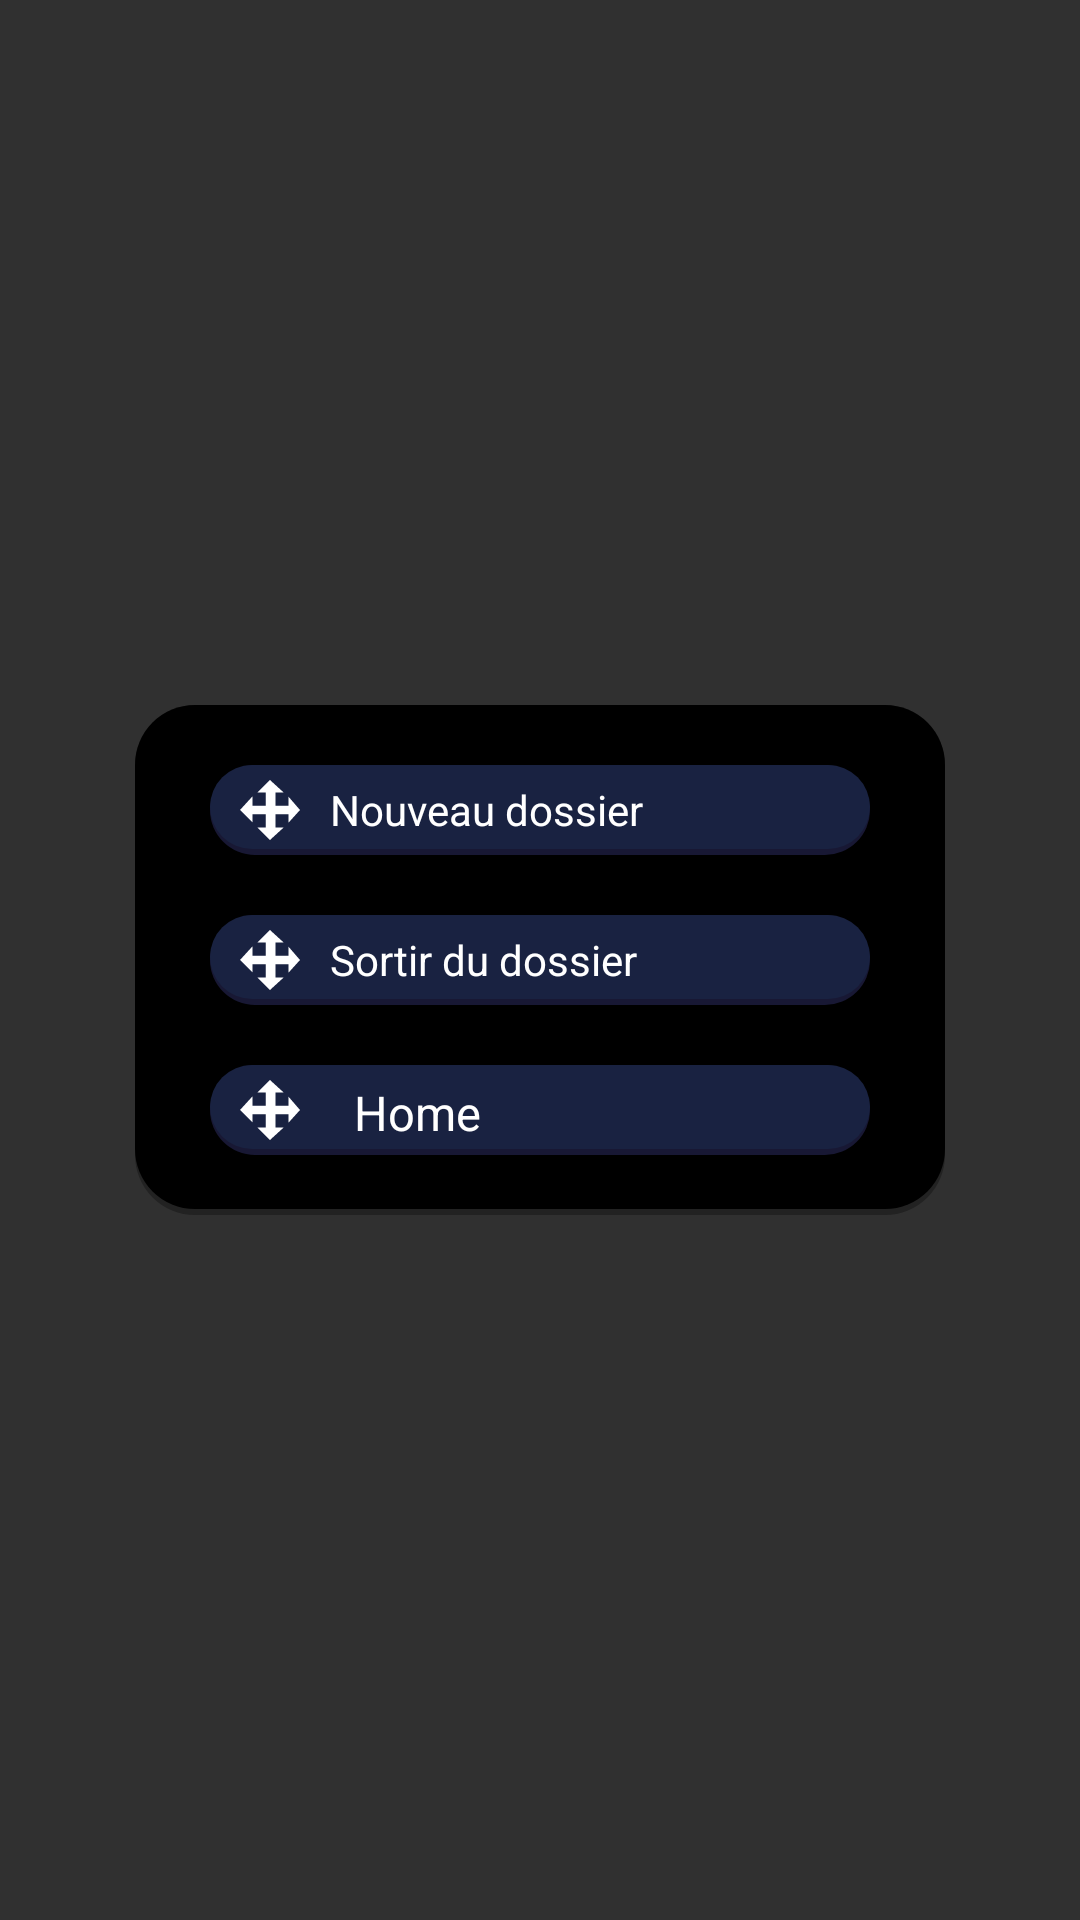

The Android layout XML behind this screen, and the referenced resources:
<!-- AndroidManifest.xml: application theme AppTheme -->
<!-- res/layout/dialog_options_move.xml -->
<?xml version="1.0" encoding="utf-8"?>
<androidx.constraintlayout.widget.ConstraintLayout
    xmlns:android="http://schemas.android.com/apk/res/android"
    xmlns:app="http://schemas.android.com/apk/res-auto"
    xmlns:tools="http://schemas.android.com/tools"
    android:layout_width="wrap_content"
    android:layout_height="wrap_content">

    <Space
        android:id="@+id/space"
        android:layout_width="10dp"
        android:layout_height="10dp"
        app:layout_constraintBottom_toBottomOf="@id/imageView3"
        app:layout_constraintStart_toStartOf="@id/imageView3"
        app:layout_constraintTop_toTopOf="@id/imageView3" />
    <Space
        android:id="@+id/space2"
        android:layout_width="10dp"
        android:layout_height="10dp"
        app:layout_constraintBottom_toBottomOf="@id/imageView3"
        app:layout_constraintStart_toEndOf="@id/textView4"
        app:layout_constraintTop_toTopOf="@id/imageView3" />
    <Space
        android:id="@+id/space3"
        android:layout_width="match_parent"
        android:layout_height="20dp"
        app:layout_constraintTop_toTopOf="@+id/imageView" />
    <Space
        android:id="@+id/space4"
        android:layout_width="match_parent"
        android:layout_height="20dp"
        app:layout_constraintTop_toBottomOf="@+id/imageView3" />
    <Space
        android:id="@+id/space5"
        android:layout_width="match_parent"
        android:layout_height="20dp"
        app:layout_constraintTop_toBottomOf="@+id/imageView2" />

    <ImageView
        android:id="@+id/imageView"
        android:layout_width="wrap_content"
        android:layout_height="wrap_content"
        android:background="@drawable/bg_dialog"
        app:layout_constraintBottom_toBottomOf="parent"
        app:layout_constraintEnd_toEndOf="parent"
        app:layout_constraintStart_toStartOf="parent"
        app:layout_constraintTop_toTopOf="parent" />

    <ImageView
        android:id="@+id/imageView3"
        android:layout_width="220dp"
        android:layout_height="30dp"
        android:background="@drawable/bg_notes"
        app:layout_constraintEnd_toEndOf="parent"
        app:layout_constraintStart_toStartOf="parent"
        app:layout_constraintTop_toBottomOf="@id/space3"/>

    <ImageView
        android:id="@+id/imageView2"
        android:layout_width="220dp"
        android:layout_height="30dp"
        android:background="@drawable/bg_notes"
        app:layout_constraintEnd_toEndOf="parent"
        app:layout_constraintStart_toStartOf="parent"
        app:layout_constraintTop_toBottomOf="@id/space4"/>

    <ImageView
        android:id="@+id/imageView4"
        android:layout_width="220dp"
        android:layout_height="30dp"
        android:background="@drawable/bg_notes"
        app:layout_constraintEnd_toEndOf="parent"
        app:layout_constraintStart_toStartOf="parent"
        app:layout_constraintTop_toBottomOf="@id/space5"/>

    <ImageView
        android:id="@+id/imageView5"
        android:layout_width="20dp"
        android:layout_height="20dp"
        android:src="@drawable/move"
        app:layout_constraintBottom_toBottomOf="@id/imageView3"
        app:layout_constraintStart_toEndOf="@id/space"
        app:layout_constraintTop_toTopOf="@id/imageView3" />

    <ImageView
        android:id="@+id/textView4"
        android:layout_width="20dp"
        android:layout_height="20dp"
        android:src="@drawable/move"
        app:layout_constraintBottom_toBottomOf="@id/imageView2"
        app:layout_constraintStart_toEndOf="@id/space"
        app:layout_constraintTop_toTopOf="@id/imageView2" />
    <ImageView
        android:id="@+id/imageView6"
        android:layout_width="20dp"
        android:layout_height="20dp"
        android:background="@drawable/move"
        app:layout_constraintBottom_toBottomOf="@id/imageView4"
        app:layout_constraintStart_toEndOf="@id/space"
        app:layout_constraintTop_toTopOf="@id/imageView4" />

    <TextView
        android:id="@+id/lock_text"
        android:layout_width="wrap_content"
        android:layout_height="20dp"
        android:text="Nouveau dossier"
        android:textColor="#fff"
        app:layout_constraintBottom_toBottomOf="@id/imageView3"
        app:layout_constraintStart_toEndOf="@id/space2"
        app:layout_constraintTop_toTopOf="@id/imageView3"
        android:gravity="center_vertical" />

    <TextView
        android:id="@+id/lock_text2"
        android:layout_width="wrap_content"
        android:layout_height="20dp"
        android:text="Sortir du dossier"
        android:textColor="#fff"
        app:layout_constraintBottom_toBottomOf="@id/imageView2"
        app:layout_constraintStart_toEndOf="@id/space2"
        app:layout_constraintTop_toTopOf="@id/imageView2"
        android:gravity="center_vertical" />

    <Spinner
        android:id="@+id/spinner"
        android:layout_width="wrap_content"
        android:layout_height="20dp"
        android:entries="@android:array/emailAddressTypes"
        android:spinnerMode="dialog"
        android:text="Séléctionner un dossier"
        android:textColor="#fff"
        app:layout_constraintBottom_toBottomOf="@id/imageView4"
        app:layout_constraintStart_toEndOf="@id/space2"
        app:layout_constraintTop_toTopOf="@id/imageView4" />
</androidx.constraintlayout.widget.ConstraintLayout>
<!-- resources referenced by this layout -->
<resources>
  <!-- drawable bg_dialog (drawable) -->
  <?xml version="1.0" encoding="utf-8"?>
  <layer-list xmlns:android="http://schemas.android.com/apk/res/android">
      <item>
          <shape
              android:shape="rectangle" >
              <size android:height="170dp" android:width="270dp"/>
              <solid android:color="#222" />
              <padding android:bottom="2dp"/>
              <corners android:radius="20dp" />
          </shape>
      </item>
      <item>
          <shape
              android:shape="rectangle" >
              <solid android:color="#000" />
              <corners android:radius="20dp" />
          </shape>
      </item>
  </layer-list>
  <!-- drawable bg_notes (drawable) -->
  <?xml version="1.0" encoding="utf-8"?>
  <layer-list xmlns:android="http://schemas.android.com/apk/res/android">
      <item>
          <shape
              android:shape="rectangle" >
              <size android:height="70dp" android:width="370dp"/>
              <solid android:color="#181834" />
              <padding android:bottom="2dp"/>
              <corners android:radius="20dp" />
          </shape>
      </item>
      <item>
          <shape
              android:shape="rectangle" >
              <solid android:color="#192241" />
              <corners android:radius="20dp" />
          </shape>
      </item>
  </layer-list>
  <!-- drawable move (drawable) -->
  <?xml version="1.0" encoding="utf-8"?>
  <vector xmlns:android="http://schemas.android.com/apk/res/android"
      android:width="50dp"
      android:height="50dp"
      android:viewportWidth="50"
      android:viewportHeight="50">
  
      <path
          android:fillColor="#ffffff"
          android:pathData="M25,0L36.5,10.5L29.5,10.5L29.5,21.5L
          40.5,21.5L40.5,14L50,25L40.5,35.5L40.5,28.5L29.5,28.5L
          29.5,39.5L36.5,39.5L25,50L14.5,39.5L21.5,39.5L21.5,28.5L
          10.5,28.5L10.5,35.5L0,25L10.5,13.5L10.5,21.5L21.5,21.5L
          21.5,10.5L14.5,10.5"/>
  
  </vector>
  <style name="AppTheme" parent="Theme.AppCompat.NoActionBar">
          
          <item name="colorPrimary">@color/colorPrimary</item>
          <item name="colorPrimaryDark">@color/colorPrimaryDark</item>
          <item name="colorAccent">@color/colorAccent</item>
          <item name="android:statusBarColor">@color/colorPrimary</item>
          <item name="android:navigationBarColor">@color/colorPrimaryDark</item>
      </style>
  <color name="colorPrimary">#181834</color>
  <color name="colorPrimaryDark">#181834</color>
  <color name="colorAccent">#C33CBBFF</color>
</resources>
